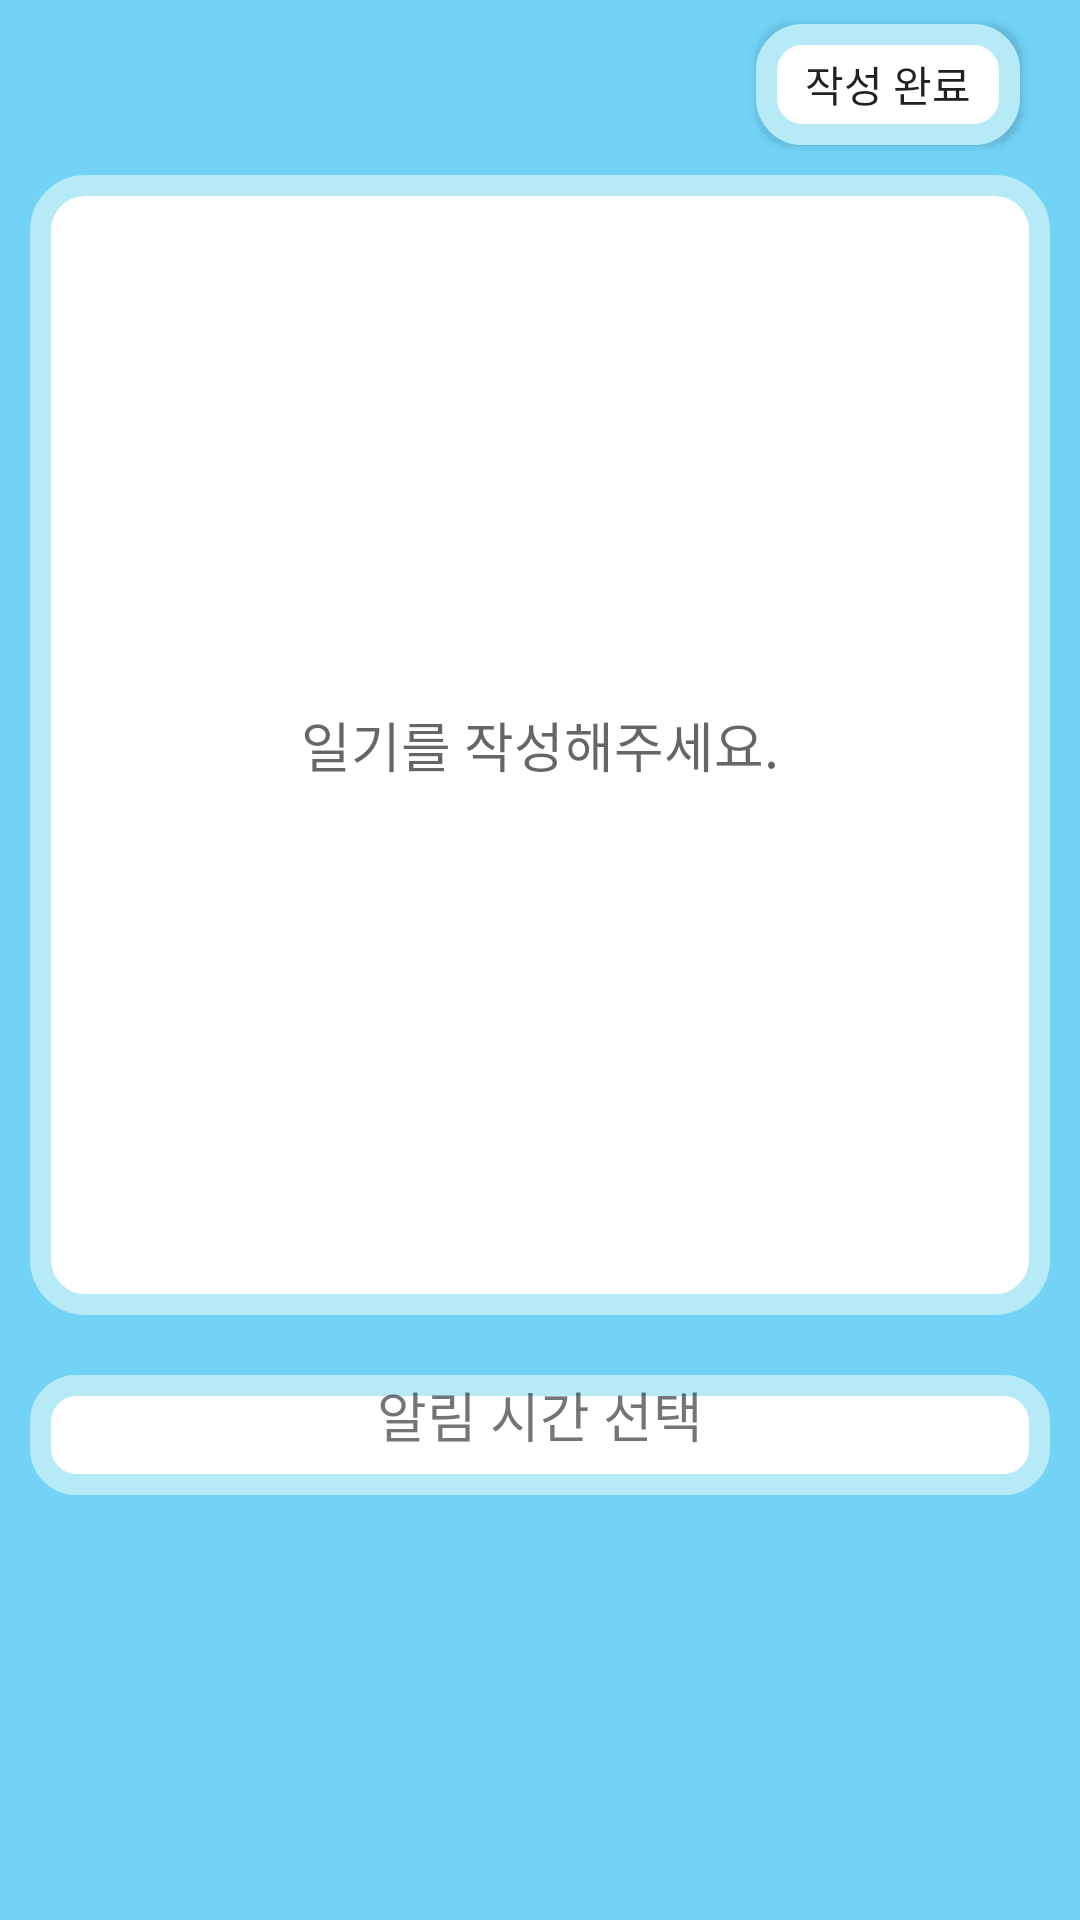

Here is an Android app screen rendered from its layout file. Give the layout XML and the strings, colors and styles it references.
<!-- AndroidManifest.xml: application theme AppTheme -->
<!-- res/layout/activity_write.xml -->
<?xml version="1.0" encoding="utf-8"?>
<RelativeLayout
    xmlns:android="http://schemas.android.com/apk/res/android"
    android:layout_width="match_parent"
    android:layout_height="match_parent"
    android:background="#72D3F7">

    <TextView
        android:id="@+id/dateTextView"
        android:layout_width="match_parent"
        android:layout_height="wrap_content"
        android:padding="12dp"
        android:textColor="#FFFFFF"
        android:layout_marginLeft="50dp"
        android:textSize="18dp" />

    <Button
        android:layout_marginTop="8dp"
        android:layout_marginHorizontal="20dp"
        android:layout_above="@+id/writeEditText"
        android:layout_alignRight="@+id/dateTextView"
        android:text="작성 완료"
        android:background="@drawable/writebtn"
        android:layout_width="wrap_content"
        android:layout_height="wrap_content"
        android:layout_centerHorizontal="true"
        android:onClick="submitDiary"/>

    <EditText
        android:hint="일기를 작성해주세요."
        android:id="@+id/writeEditText"
        android:layout_below="@+id/dateTextView"
        android:layout_width="match_parent"
        android:layout_height="380dp"
        android:background="@drawable/round_edittext"
        android:layout_margin="10dp"
        android:textAlignment="center"
        android:scrollbars="vertical"
        android:lines="17"
        android:minLines="10"/>

    <TextView
        android:id="@+id/alarmText"
        android:layout_width="match_parent"
        android:layout_height="40dp"
        android:layout_margin="10dp"
        android:background="@drawable/writebtn"
        android:text="알림 시간 선택"
        android:textSize="18dp"
        android:textAlignment="center"
        android:layout_below="@id/writeEditText"/>



</RelativeLayout>
<!-- resources referenced by this layout -->
<resources>
  <!-- drawable round_edittext (drawable) -->
  <?xml version="1.0" encoding="utf-8"?>
  <shape xmlns:android="http://schemas.android.com/apk/res/android"
      android:padding="10dp"
      android:shape="rectangle">
      <solid android:color="#FFFFFF" />
      <corners
          android:bottomLeftRadius="15dp"
          android:bottomRightRadius="15dp"
          android:topLeftRadius="15dp"
          android:topRightRadius="15dp" />
      <padding
          android:bottom="7dip"
          android:left="7dip"
          android:right="7dip"
          android:top="7dip" />
      <stroke
          android:width="7dp"
          android:color="#B7EAF7"/>
  
  </shape>
  <!-- drawable writebtn (drawable) -->
  <?xml version="1.0" encoding="utf-8"?>
  <shape xmlns:android="http://schemas.android.com/apk/res/android" android:shape="rectangle" >
      <corners
          android:radius="12dp"
          />
      <solid
          android:color="#FFFFFF"
          />
      <padding
          android:left="0dp"
          android:top="0dp"
          android:right="0dp"
          android:bottom="0dp"
          />
      <size
          android:width="80dp"
          android:height="60dp"
          />
      <stroke
          android:width="7dp"
          android:color="#B7EAF7"
          />
  </shape>
  <style name="AppTheme" parent="Theme.AppCompat.Light.DarkActionBar">
          
          <item name="colorPrimary">@color/colorPrimary</item>
          <item name="colorPrimaryDark">@color/colorPrimaryDark</item>
          <item name="colorAccent">@color/colorAccent</item>
      </style>
  <!-- not gathered from this repository: default colours our renderer supplied (Android Studio template values) -->
  <color name="colorPrimary">#FF6200EE</color>
  <color name="colorPrimaryDark">#FF3700B3</color>
  <color name="colorAccent">#FF03DAC5</color>
</resources>
